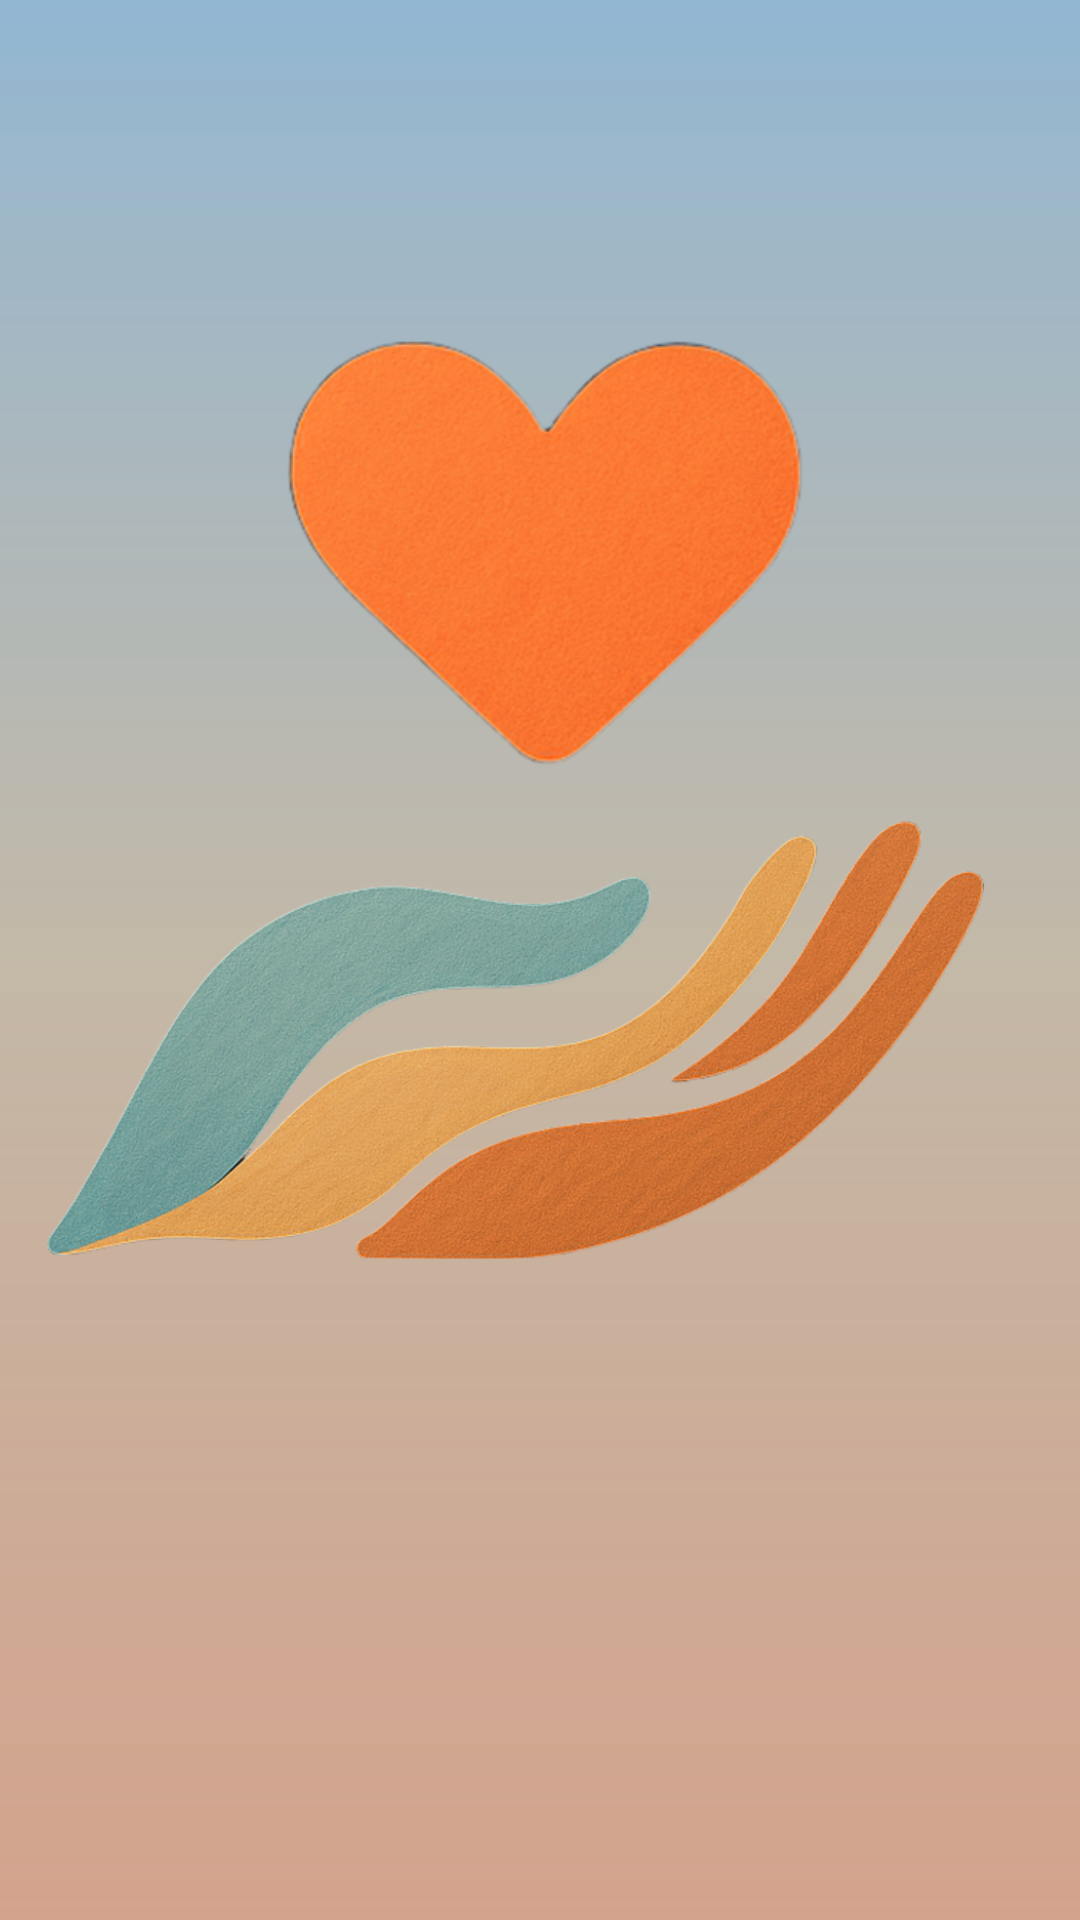

Produce the Android XML layout that renders to this screen, including the resource entries it uses.
<!-- AndroidManifest.xml: application theme Theme.SAMARPAN -->
<!-- res/layout/activity_splash_screen.xml -->
<?xml version="1.0" encoding="utf-8"?>
<androidx.constraintlayout.widget.ConstraintLayout xmlns:android="http://schemas.android.com/apk/res/android"
    xmlns:app="http://schemas.android.com/apk/res-auto"
    xmlns:tools="http://schemas.android.com/tools"
    android:id="@+id/main"
    android:layout_width="match_parent"
    android:layout_height="match_parent"
    android:background="@drawable/animated_gradient"
    tools:context=".IntroActivity">

    
    <ImageView
        android:id="@+id/logoHeart"
        android:layout_width="200dp"
        android:layout_height="150dp"
        android:layout_marginTop="108dp"
        android:scaleType="fitCenter"
        android:src="@drawable/transparent_logo_heart"
        app:layout_constraintTop_toTopOf="parent"
        app:layout_constraintStart_toStartOf="parent"
        app:layout_constraintEnd_toEndOf="parent" />

    
    <ImageView
        android:id="@+id/logoHand"
        android:layout_width="350dp"
        android:layout_height="200dp"
        android:layout_marginTop="0dp"
        android:scaleType="fitCenter"
        android:src="@drawable/transparent_logo_hand"
        app:layout_constraintTop_toBottomOf="@+id/logoHeart"
        app:layout_constraintStart_toStartOf="parent"
        app:layout_constraintEnd_toEndOf="parent" />

    
    <TextView
        android:id="@+id/tagLine"
        android:layout_width="0dp"
        android:layout_height="wrap_content"
        android:layout_marginTop="16dp"
        android:fontFamily="cursive"
        android:gravity="center"
        android:text=""
        android:textColor="?attr/colorOnSurface"
        android:textSize="24sp"
        android:textStyle="bold"
        app:layout_constraintTop_toBottomOf="@+id/logoHand"
        app:layout_constraintStart_toStartOf="@+id/logoHand"
        app:layout_constraintEnd_toEndOf="@+id/logoHand" />

</androidx.constraintlayout.widget.ConstraintLayout>
<!-- resources referenced by this layout -->
<resources>
  <!-- drawable animated_gradient (drawable) -->
  <layer-list xmlns:android="http://schemas.android.com/apk/res/android">
      
      <item>
          <shape>
              <gradient
                  android:angle="270"
                  android:startColor="#92B7D3"
                  android:centerColor="#BDB19E"
                  android:endColor="#C98C70"
                  android:type="linear" />
          </shape>
      </item>
  
      
      <item>
          <shape>
              <gradient
                  android:angle="90"
                  android:startColor="#33FFFFFF"
                  android:endColor="#00FFFFFF"
                  android:type="linear" />
          </shape>
      </item>
  </layer-list>
  <!-- drawable transparent_logo_hand: png bitmap (drawable, 462851 bytes) -->
  <!-- drawable transparent_logo_heart: png bitmap (drawable, 119731 bytes) -->
  <style name="Theme.SAMARPAN" parent="Base.Theme.SAMARPAN" />
  <style name="Base.Theme.SAMARPAN" parent="Theme.Material3.DayNight.NoActionBar">
          
          <item name="colorPrimary">#C98C70</item>
          <item name="colorPrimaryVariant">#A0705F</item>
          <item name="colorAccent">#4E7C6D</item>
          <item name="colorOnPrimary">@android:color/white</item>
          <item name="popupMenuStyle">@style/CustomPopupMenu</item>
      </style>
  <style name="CustomPopupMenu" parent="Widget.MaterialComponents.PopupMenu">
          <item name="android:popupBackground">@drawable/bg_popup_rounded</item>
          <item name="android:textColor">?attr/colorOnSurface</item>
      </style>
</resources>
